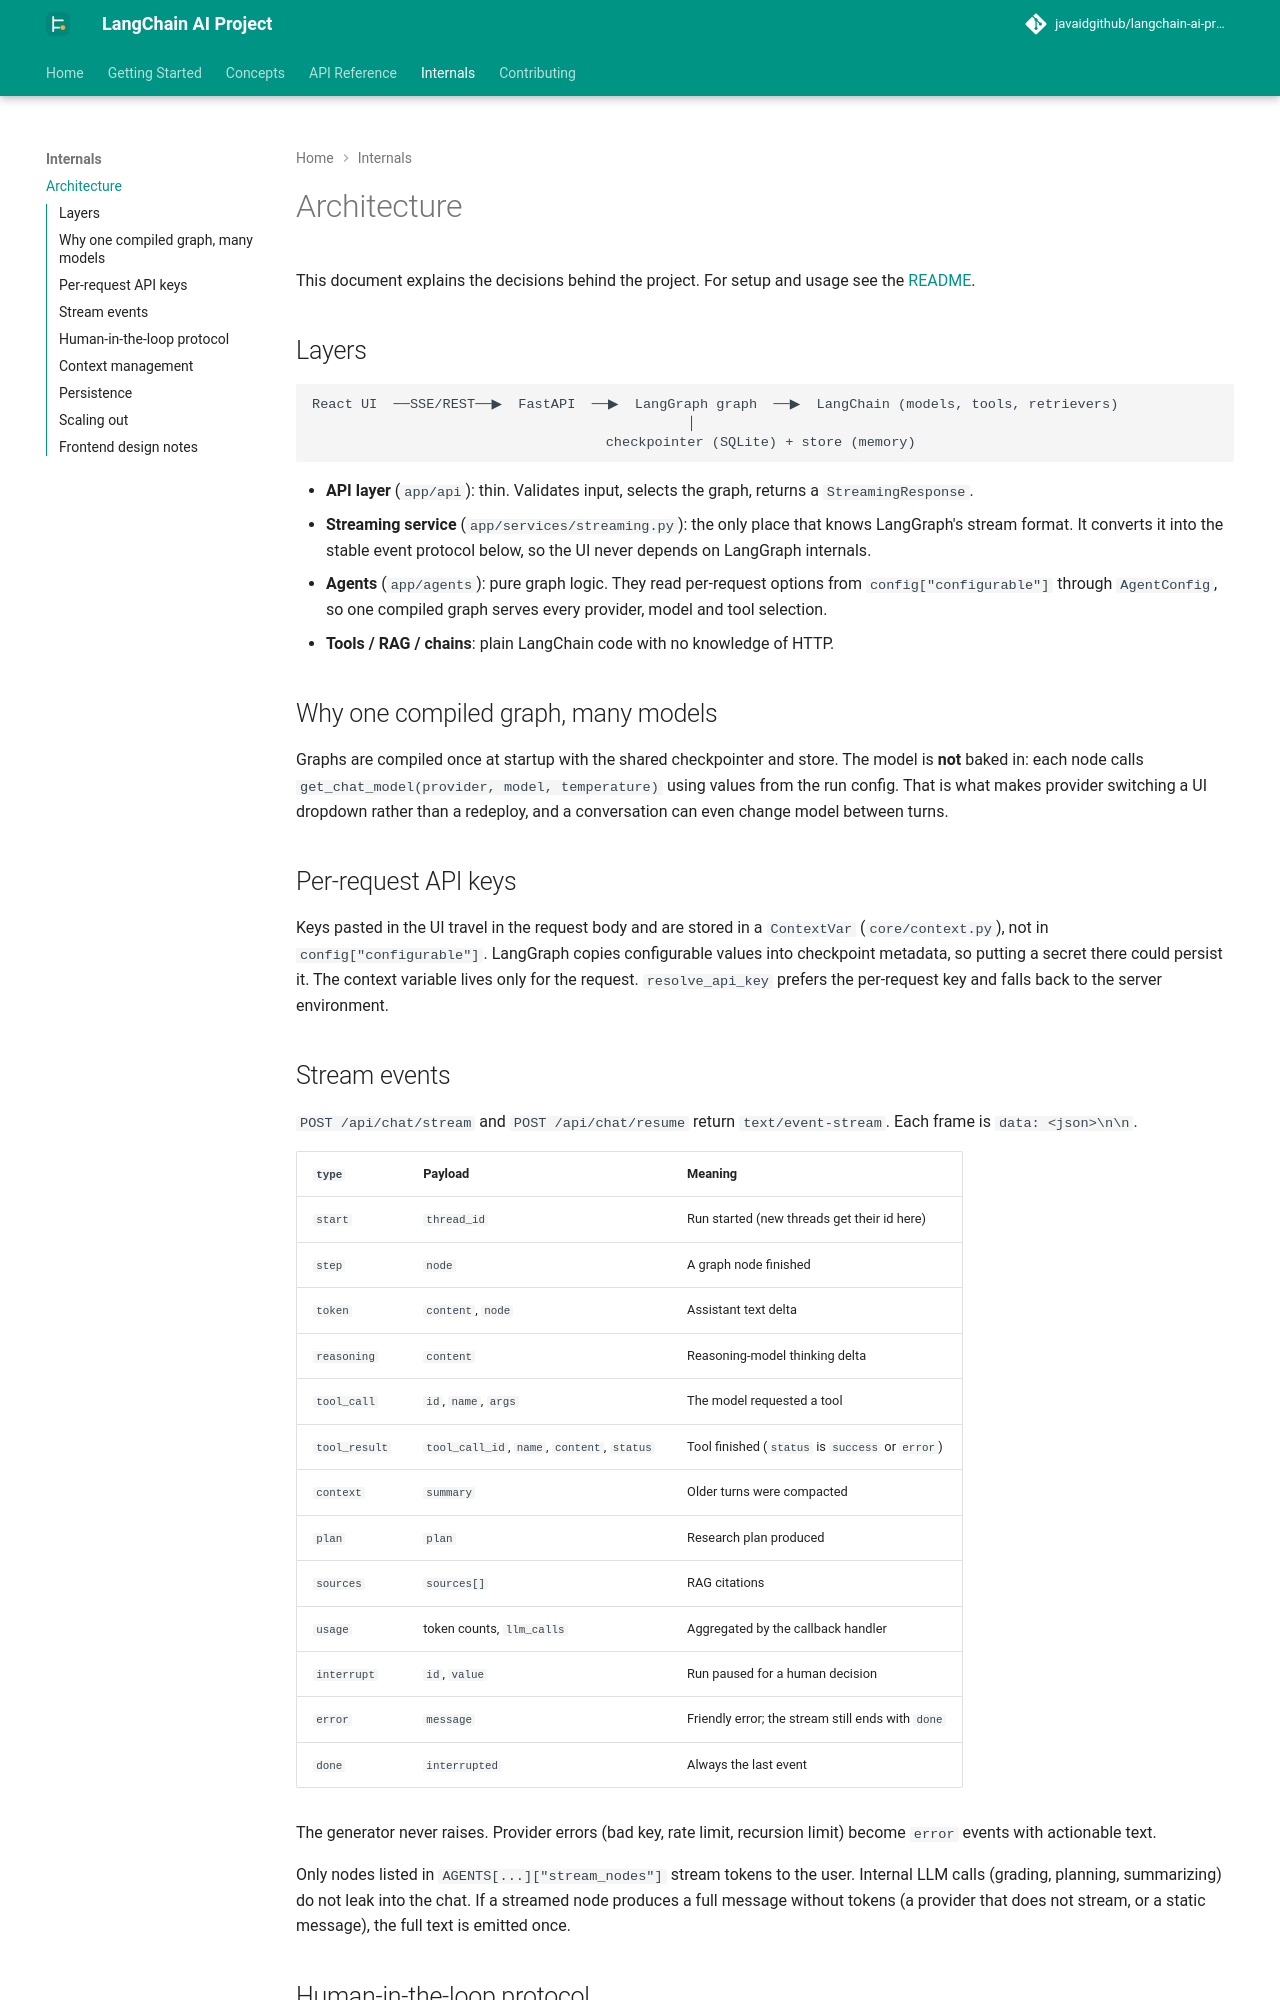

repository: javaidgithub/langchain-ai-project · page: ARCHITECTURE/index.html · generator: mkdocs

# Architecture

This document explains the decisions behind the project. For setup and usage see the [README](index.md).

## Layers

```
React UI  ──SSE/REST──▶  FastAPI  ──▶  LangGraph graph  ──▶  LangChain (models, tools, retrievers)
                                              │
                                    checkpointer (SQLite) + store (memory)
```

- **API layer** (`app/api`): thin. Validates input, selects the graph, returns a `StreamingResponse`.
- **Streaming service** (`app/services/streaming.py`): the only place that knows LangGraph's stream format. It converts it into the stable event protocol below, so the UI never depends on LangGraph internals.
- **Agents** (`app/agents`): pure graph logic. They read per-request options from `config["configurable"]` through `AgentConfig`, so one compiled graph serves every provider, model and tool selection.
- **Tools / RAG / chains**: plain LangChain code with no knowledge of HTTP.

## Why one compiled graph, many models

Graphs are compiled once at startup with the shared checkpointer and store. The model is **not** baked in: each node calls `get_chat_model(provider, model, temperature)` using values from the run config. That is what makes provider switching a UI dropdown rather than a redeploy, and a conversation can even change model between turns.

## Per-request API keys

Keys pasted in the UI travel in the request body and are stored in a `ContextVar` (`core/context.py`), not in `config["configurable"]`. LangGraph copies configurable values into checkpoint metadata, so putting a secret there could persist it. The context variable lives only for the request. `resolve_api_key` prefers the per-request key and falls back to the server environment.

## Stream events

`POST /api/chat/stream` and `POST /api/chat/resume` return `text/event-stream`. Each frame is `data: <json>\n\n`.

| `type` | Payload | Meaning |
| --- | --- | --- |
| `start` | `thread_id` | Run started (new threads get their id here) |
| `step` | `node` | A graph node finished |
| `token` | `content`, `node` | Assistant text delta |
| `reasoning` | `content` | Reasoning-model thinking delta |
| `tool_call` | `id`, `name`, `args` | The model requested a tool |
| `tool_result` | `tool_call_id`, `name`, `content`, `status` | Tool finished (`status` is `success` or `error`) |
| `context` | `summary` | Older turns were compacted |
| `plan` | `plan` | Research plan produced |
| `sources` | `sources[]` | RAG citations |
| `usage` | token counts, `llm_calls` | Aggregated by the callback handler |
| `interrupt` | `id`, `value` | Run paused for a human decision |
| `error` | `message` | Friendly error; the stream still ends with `done` |
| `done` | `interrupted` | Always the last event |

The generator never raises. Provider errors (bad key, rate limit, recursion limit) become `error` events with actionable text.

Only nodes listed in `AGENTS[...]["stream_nodes"]` stream tokens to the user. Internal LLM calls (grading, planning, summarizing) do not leak into the chat. If a streamed node produces a full message without tokens (a provider that does not stream, or a static message), the full text is emitted once.
